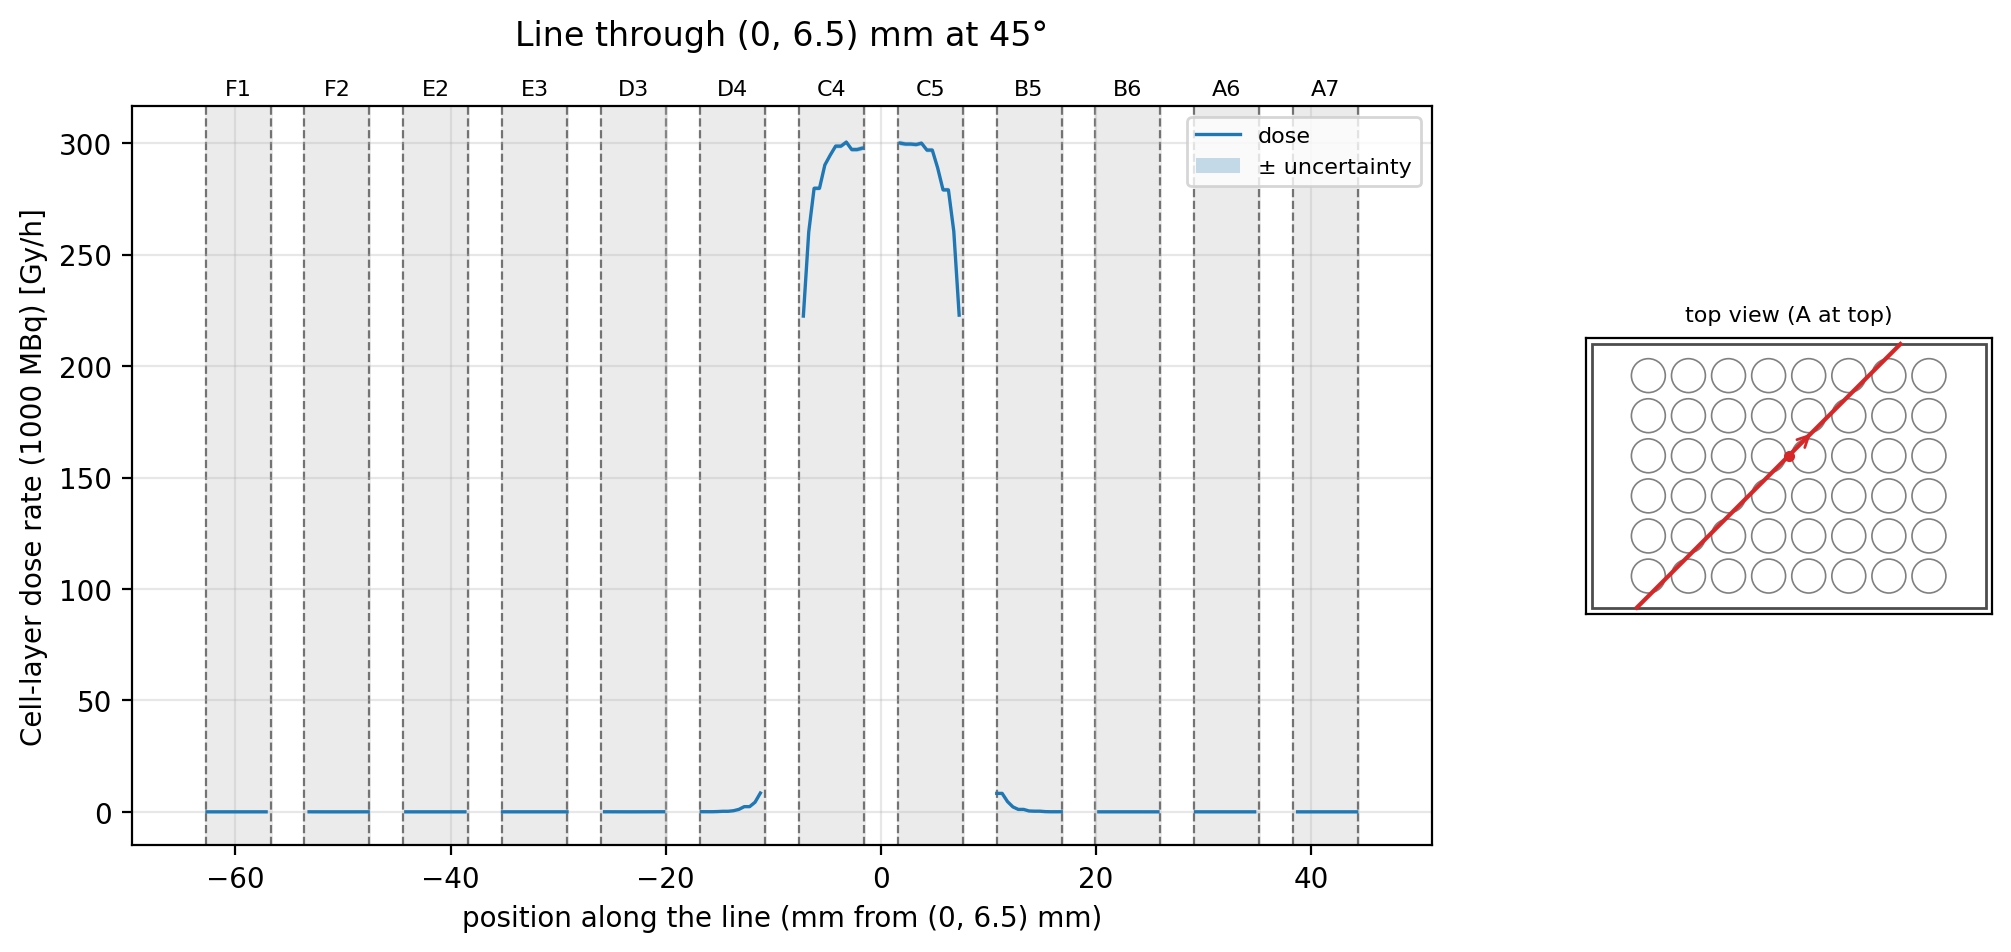

The data file committed next to this chart (first rows):
t_mm, x_mm, y_mm, well, dose_Gy_per_h, uncertainty_Gy_per_h
-69.64, -49.24, -42.74, , , 
-69.14, -48.89, -42.39, , , 
-68.64, -48.53, -42.03, , , 
-68.14, -48.18, -41.68, , , 
-67.64, -47.83, -41.33, , , 
-67.14, -47.47, -40.97, , , 
-66.64, -47.12, -40.62, , , 
-66.14, -46.77, -40.27, , , 
-65.64, -46.41, -39.91, , , 
-65.14, -46.06, -39.56, , , 
-64.64, -45.71, -39.21, , , 
-64.14, -45.35, -38.85, , , 
-63.64, -45, -38.5, , , 
-63.14, -44.65, -38.15, , , 
-62.64, -44.29, -37.79, F1, 0.0021, 0.001485
-62.14, -43.94, -37.44, F1, 0.0007014, 0.0007001
-61.64, -43.59, -37.09, F1, 0.0007014, 0.0007001
-61.14, -43.24, -36.74, F1, 0.007185, 0.007185
-60.64, -42.88, -36.38, F1, 0.002639, 0.001867
-60.14, -42.53, -36.03, F1, 0.002639, 0.001867
-59.65, -42.18, -35.68, F1, 0, 0
-59.15, -41.82, -35.32, F1, 0.003265, 0.002549
-58.65, -41.47, -34.97, F1, 0.002079, 0.001474
-58.15, -41.12, -34.62, F1, 0.002079, 0.001474
-57.65, -40.76, -34.26, F1, 0.001485, 0.001078
-57.15, -40.41, -33.91, F1, 0.007267, 0.004866
-56.65, -40.06, -33.56, , , 
-56.15, -39.7, -33.2, , , 
-55.65, -39.35, -32.85, , , 
-55.15, -39, -32.5, , , 
-54.65, -38.64, -32.14, , , 
-54.15, -38.29, -31.79, , , 
-53.65, -37.94, -31.44, , , 
-53.15, -37.58, -31.08, F2, 0.01878, 0.01855
-52.65, -37.23, -30.73, F2, 0, 0
-52.15, -36.88, -30.38, F2, 0.002178, 0.001795
-51.65, -36.52, -30.02, F2, 0.002178, 0.001795
-51.15, -36.17, -29.67, F2, 0.01351, 0.008656
-50.65, -35.82, -29.32, F2, 0, 0
-50.15, -35.46, -28.96, F2, 0, 0
-49.65, -35.11, -28.61, F2, 0, 0
-49.16, -34.76, -28.26, F2, 0.002747, 0.002747
-48.66, -34.4, -27.9, F2, 0.001161, 0.00116
-48.16, -34.05, -27.55, F2, 0.001161, 0.00116
-47.66, -33.7, -27.2, F2, 0.01099, 0.006372
-47.16, -33.34, -26.84, , , 
-46.66, -32.99, -26.49, , , 
-46.16, -32.64, -26.14, , , 
-45.66, -32.29, -25.79, , , 
-45.16, -31.93, -25.43, , , 
-44.66, -31.58, -25.08, , , 
-44.16, -31.23, -24.73, E2, 0.0009297, 0.0009297
-43.66, -30.87, -24.37, E2, 0.0005259, 0.0005259
-43.16, -30.52, -24.02, E2, 0.0005259, 0.0005259
-42.66, -30.17, -23.67, E2, 0.005453, 0.003738
-42.16, -29.81, -23.31, E2, 0, 0
-41.66, -29.46, -22.96, E2, 0.0006793, 0.0006793
-41.16, -29.11, -22.61, E2, 0.0006793, 0.0006793
-40.66, -28.75, -22.25, E2, 0.001145, 0.0008473
-40.16, -28.4, -21.9, E2, 0.002008, 0.001421
... 183 more rows
